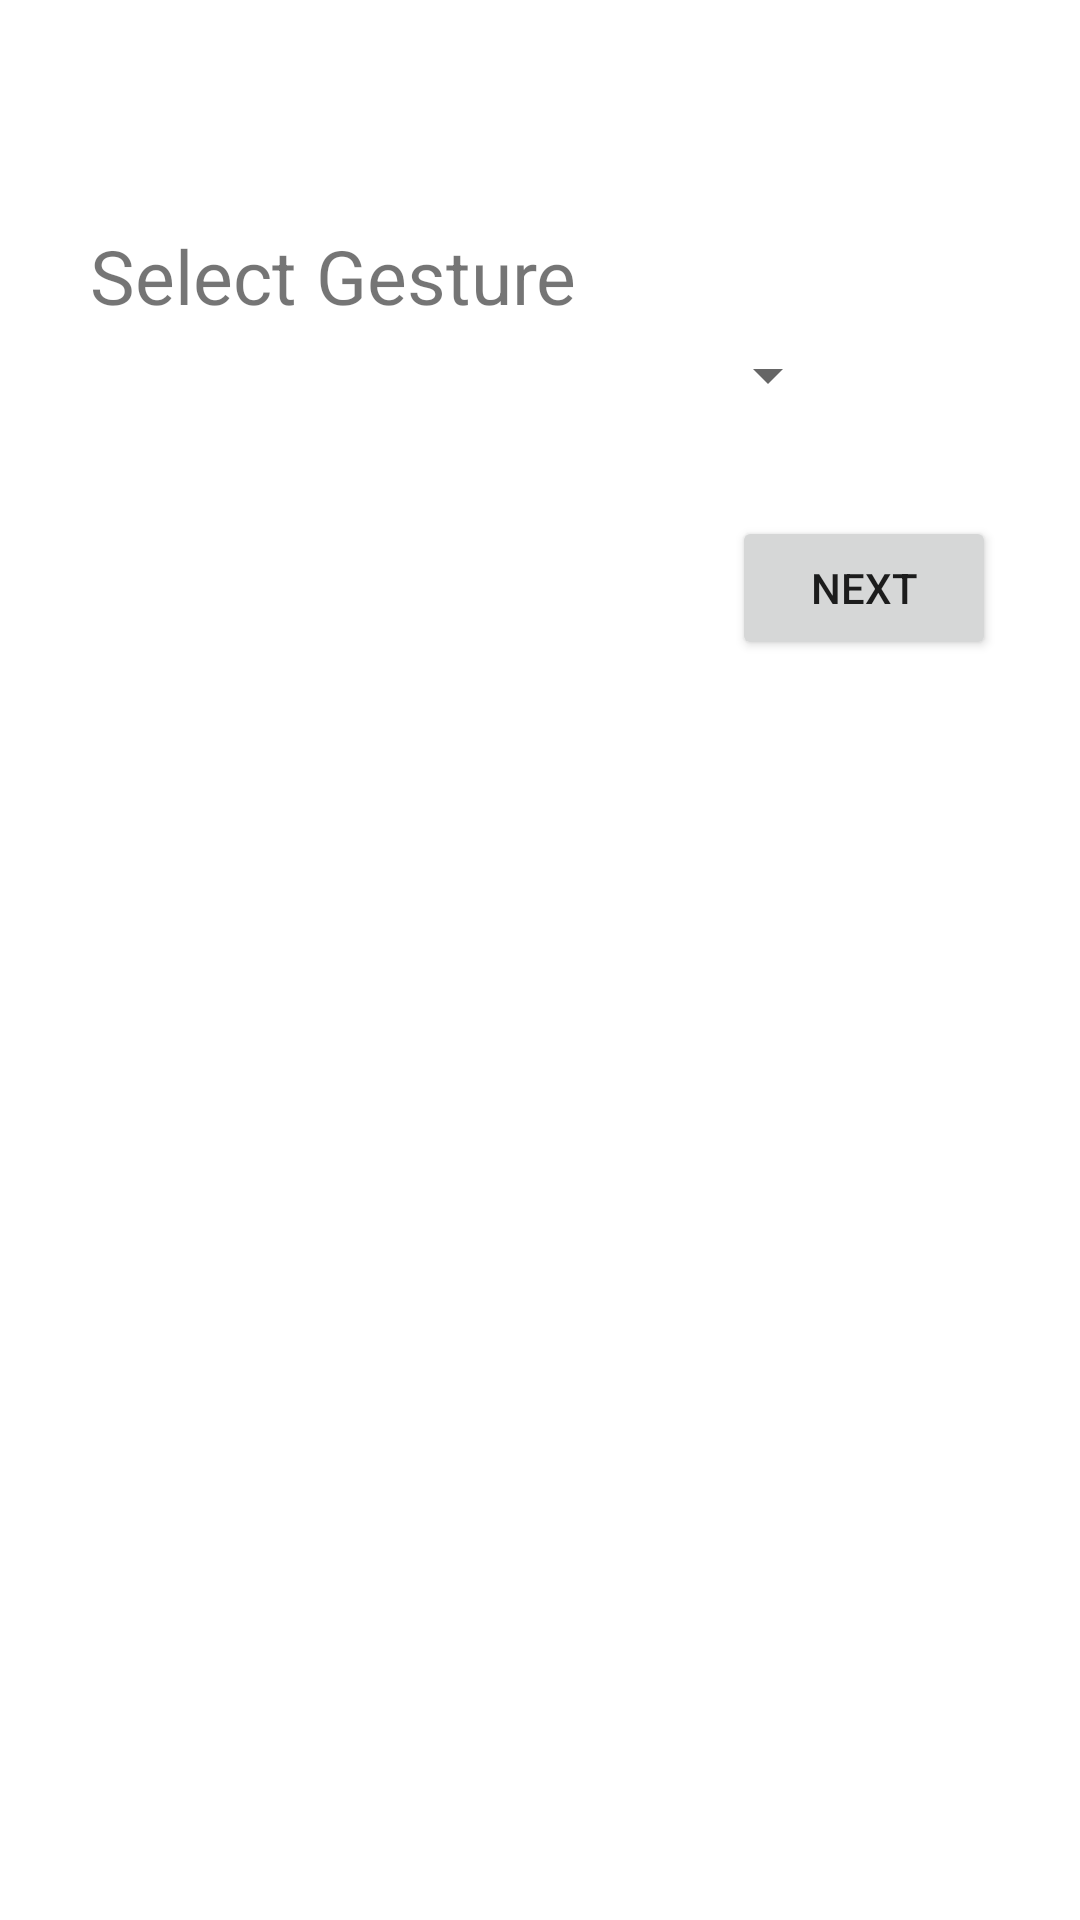

Write the Android layout XML for this screen, with the resource values it uses.
<!-- AndroidManifest.xml: application theme Theme.GestureControlApplication -->
<!-- res/layout/activity_main.xml -->
<?xml version="1.0" encoding="utf-8"?>
<androidx.constraintlayout.widget.ConstraintLayout xmlns:android="http://schemas.android.com/apk/res/android"
    xmlns:app="http://schemas.android.com/apk/res-auto"
    xmlns:tools="http://schemas.android.com/tools"
    android:id="@+id/relativeLayout"
    android:layout_width="match_parent"
    android:layout_height="match_parent"
    android:background="@color/design_default_color_on_primary"
    tools:context=".MainActivity">


    <TextView
        android:id="@+id/textView"
        android:layout_width="wrap_content"
        android:layout_height="wrap_content"
        android:layout_marginLeft="30dp"
        android:layout_marginTop="75dp"
        android:text="Select Gesture"
        android:textSize="25dp"
        app:layout_constraintStart_toStartOf="parent"
        app:layout_constraintTop_toTopOf="parent" />

    <Spinner
        android:id="@+id/gesture_spinner"
        android:layout_width="250dp"
        android:layout_height="50dp"
        android:layout_marginLeft="30dp"
        android:layout_marginTop="100dp"
        android:gravity="center_horizontal"
        android:scrollbarSize="10dp"
        android:scrollbarStyle="outsideInset"
        android:scrollbars="vertical"
        app:layout_constraintStart_toStartOf="parent"
        app:layout_constraintTop_toTopOf="parent"
        tools:ignore="MissingConstraints" />


    <Button
        android:id="@+id/next_button"
        android:layout_width="wrap_content"
        android:layout_height="wrap_content"
        android:layout_gravity="center"
        android:layout_marginStart="244dp"
        android:layout_marginBottom="420dp"
        android:onClick="onClick"
        android:text="NEXT"
        app:layout_constraintBottom_toBottomOf="parent"
        app:layout_constraintLeft_toLeftOf="parent"
        app:layout_constraintStart_toStartOf="parent" />


</androidx.constraintlayout.widget.ConstraintLayout>
<!-- resources referenced by this layout -->
<resources>
  <style name="Theme.GestureControlApplication" parent="Theme.MaterialComponents.DayNight.DarkActionBar">
          
          <item name="colorPrimary">@color/purple_500</item>
          <item name="colorPrimaryVariant">@color/purple_700</item>
          <item name="colorOnPrimary">@color/white</item>
          
          <item name="colorSecondary">@color/teal_200</item>
          <item name="colorSecondaryVariant">@color/teal_700</item>
          <item name="colorOnSecondary">@color/black</item>
          
          <item name="android:statusBarColor" tools:targetApi="l">?attr/colorPrimaryVariant</item>
          
      </style>
  <!-- not gathered from this repository: default colours our renderer supplied (Android Studio template values) -->
  <color name="purple_500">#FF6200EE</color>
  <color name="purple_700">#FF3700B3</color>
  <color name="teal_200">#FF03DAC5</color>
  <color name="teal_700">#FF018786</color>
  <color name="black">#FF000000</color>
  <color name="white">#FFFFFFFF</color>
</resources>
